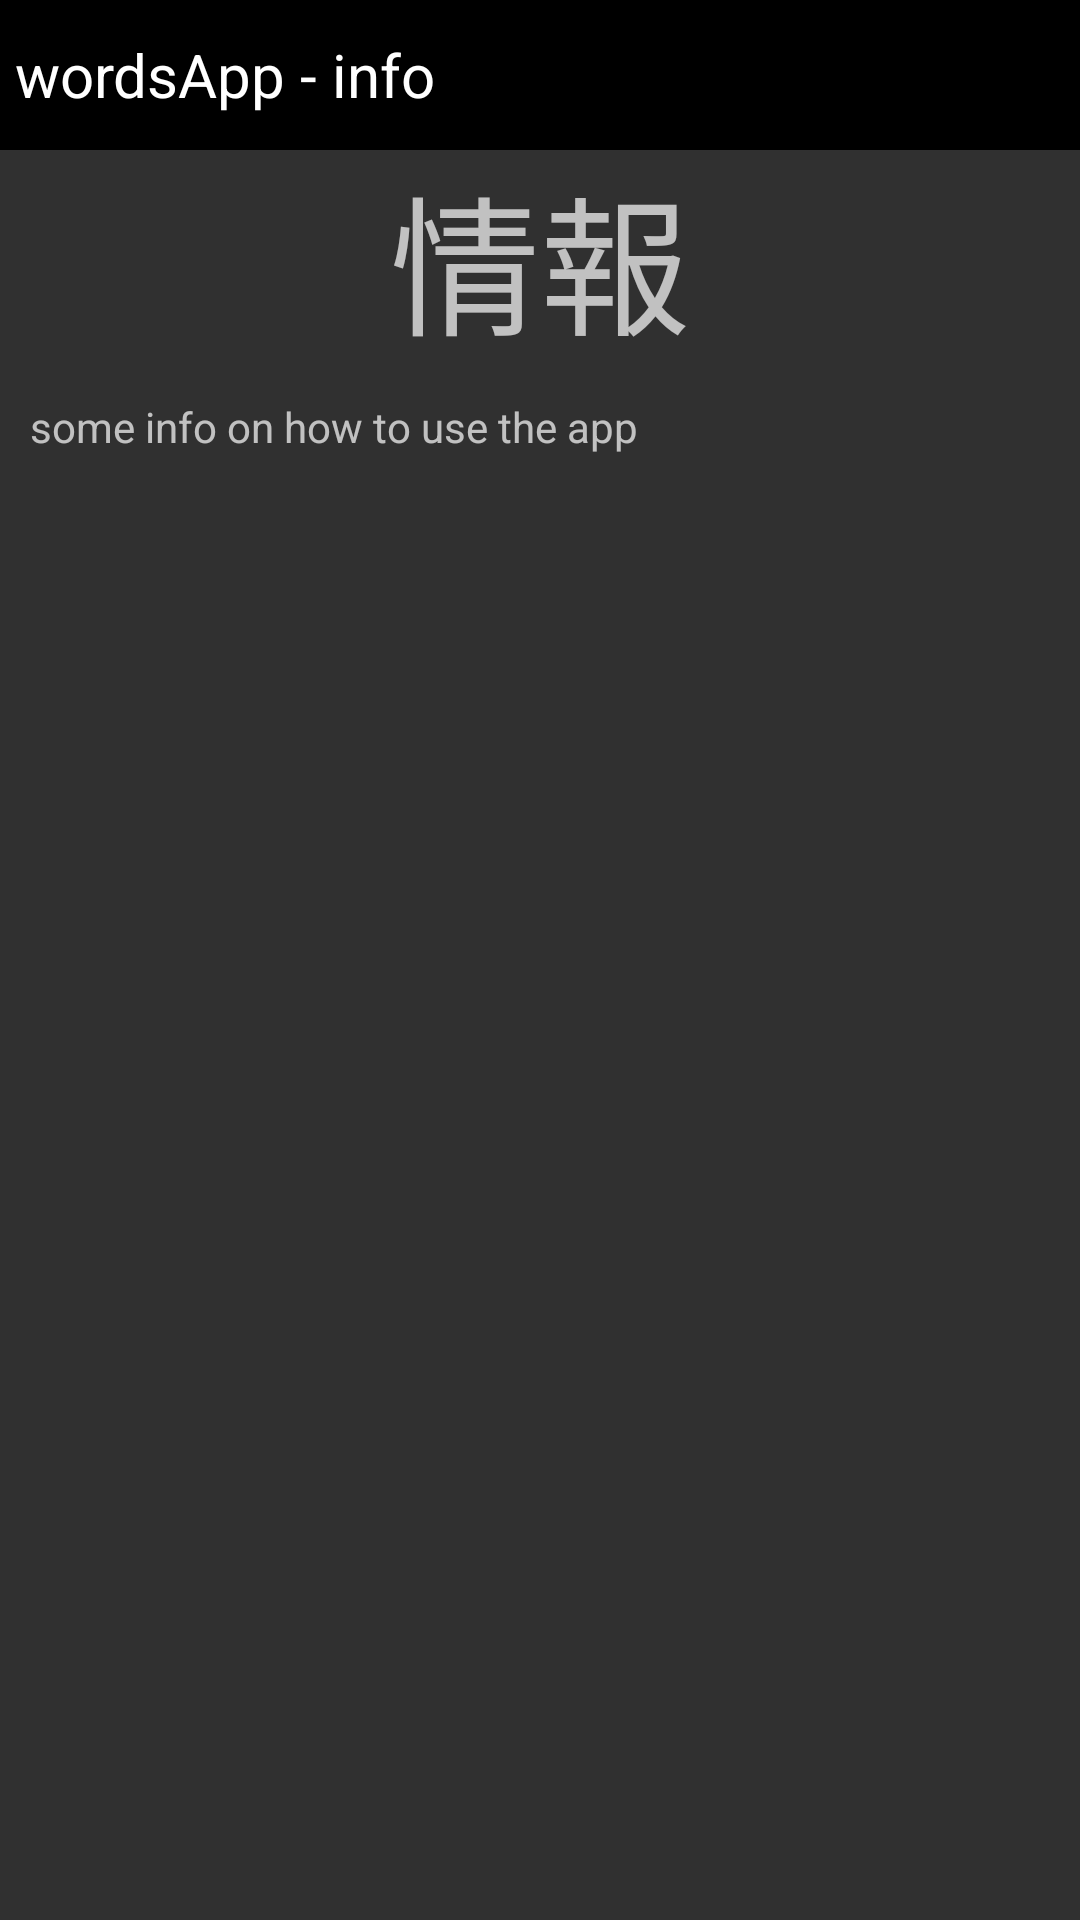

Here is an Android app screen rendered from its layout file. Give the layout XML and the strings, colors and styles it references.
<!-- AndroidManifest.xml: application theme Theme.AppCompat.NoActionBar -->
<!-- res/layout/activity_info.xml -->
<?xml version="1.0" encoding="utf-8"?>
<LinearLayout xmlns:android="http://schemas.android.com/apk/res/android"
    xmlns:app="http://schemas.android.com/apk/res-auto"
    xmlns:tools="http://schemas.android.com/tools"
    android:layout_width="match_parent"
    android:layout_height="match_parent"
    tools:context=".InfoActivity"
    android:orientation="vertical">

    <TextView
        android:layout_width="match_parent"
        android:layout_height="50dp"
        android:background="@color/black"
        android:text=" wordsApp - info"
        android:textColor="@color/white"
        android:textSize="20sp"
        android:gravity="center_vertical"/>

    <TextView
        android:layout_width="match_parent"
        android:layout_height="wrap_content"
        android:text="情報"
        android:textSize="50sp"
        android:gravity="center"/>

    <TextView
        android:layout_width="match_parent"
        android:layout_height="wrap_content"
        android:text="some info on how to use the app"
        android:id="@+id/info_text"
        android:scrollbars="vertical"
        android:padding="10dp"/>

</LinearLayout>
<!-- resources referenced by this layout -->
<resources>
  <color name="black">#FF000000</color>
  <color name="white">#FFFFFFFF</color>
</resources>
